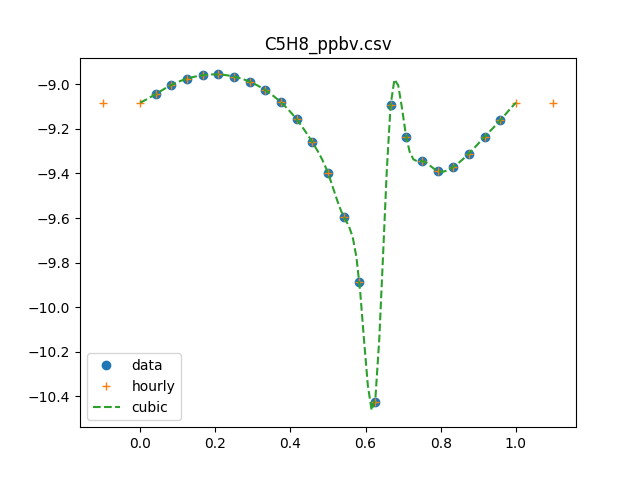

Data behind this chart, as committed beside it:
0, 7.99884188513e-10
1, 9.04024499901e-10
2, 9.92662843198e-10
3, 1.05898758866e-09
4, 1.09794729165e-09
5, 1.10625069265e-09
6, 1.08236671726e-09
7, 1.02652447618e-09
8, 9.40713265251e-10
9, 8.28682565402e-10
10, 6.9594204269e-10
11, 5.49761548284e-10
12, 3.99171118469e-10
13, 2.54960974643e-10
14, 1.2968152332e-10
15, 3.76433561266e-11
16, 8.06947503792e-10
17, 5.78662675209e-10
18, 4.52735580647e-10
19, 4.08273109442e-10
20, 4.26142336044e-10
21, 4.88970520015e-10
22, 5.81145106036e-10
23, 6.88813723899e-10
